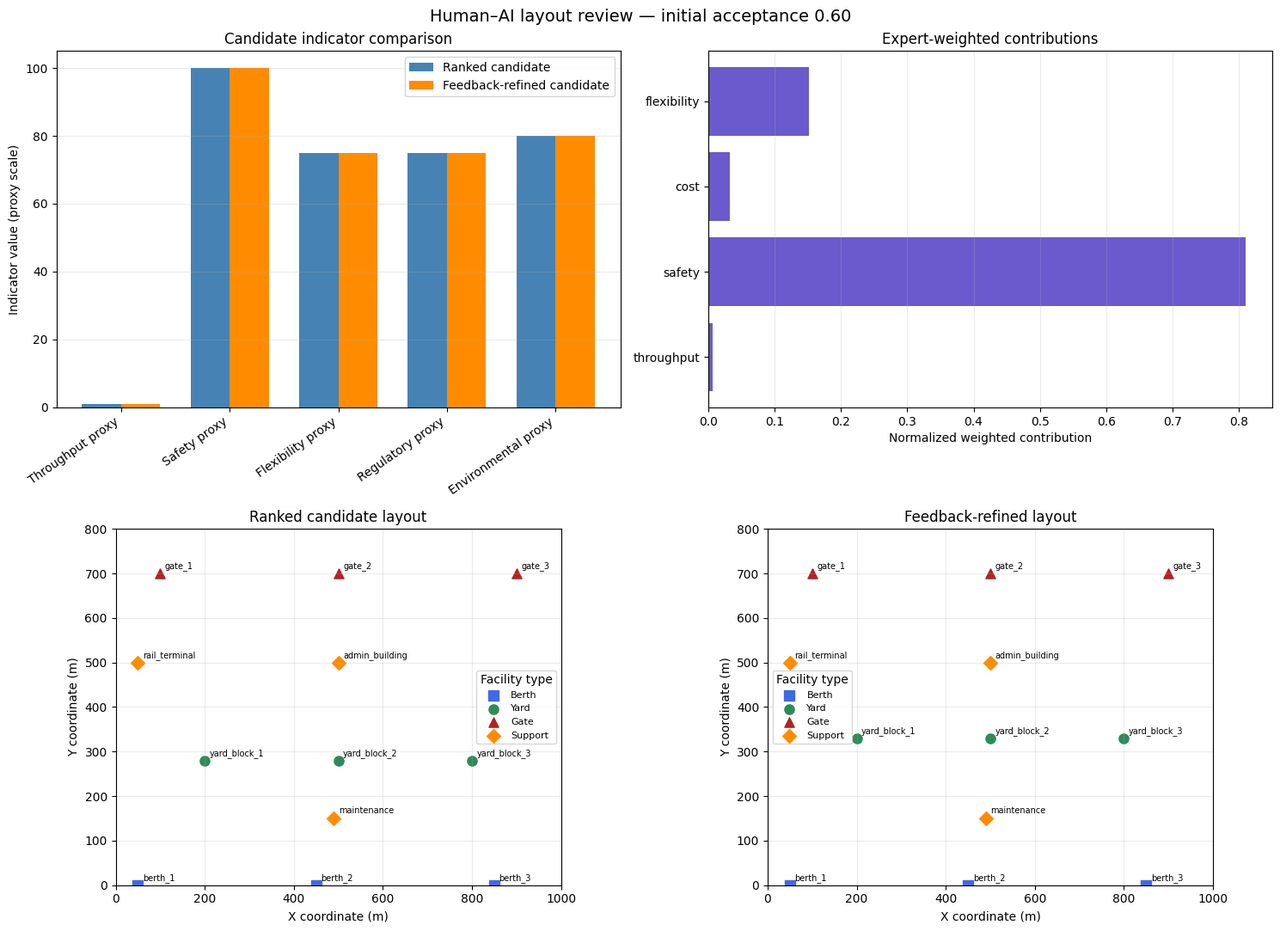

Recreate this plot in Python.
from dataclasses import dataclass, field
from typing import Any, Dict, List, Optional, Tuple
import random
import time

import matplotlib.pyplot as plt
import numpy as np

# Fixed seeds preserve reproducibility if randomized elements are added to an exercise.
np.random.seed(42)
random.seed(42)
plt.style.use("default")

@dataclass
class LayoutSolution:
    """A candidate layout and the indicators calculated for it."""

    facility_assignments: Dict[str, Tuple[float, float]]
    quantitative_metrics: Dict[str, float]
    qualitative_factors: Dict[str, float]
    ai_confidence: float
    human_acceptance: Optional[float] = None
    explanation: Optional[Dict[str, Any]] = None


@dataclass
class HumanExpert:
    """An expert profile with areas of expertise and criterion weights."""

    name: str
    expertise_areas: List[str]
    experience_years: int
    decision_weights: Dict[str, float]


@dataclass
class AIRecommendation:
    """A ranked candidate together with its explanation and alternatives."""

    solution: LayoutSolution
    primary_objective: str
    feature_importance: Dict[str, float]
    reasoning: List[str]
    alternatives: List[LayoutSolution]
    confidence_score: float


@dataclass
class CollaborationSession:
    """The recommendations and feedback associated with one review session."""

    session_id: str
    human_expert: HumanExpert
    ai_recommendations: List[AIRecommendation]
    human_feedback: List[Dict[str, Any]]
    final_solution: Optional[LayoutSolution] = None
    collaboration_metrics: Dict[str, float] = field(default_factory=dict)


print("Collaboration data structures are ready.")

class ExplainableAIOptimizer:
    """Generate, score, and explain illustrative terminal layout candidates."""

    def __init__(self):
        self.terminal_width = 1000.0
        self.terminal_length = 800.0
        self.edge_buffer = 50.0

    def generate_ai_solutions(self, num_solutions: int = 10) -> List[LayoutSolution]:
        """Generate a deterministic family of candidates and calculate their indicators."""
        if num_solutions <= 0:
            raise ValueError("num_solutions must be positive")

        solutions = []
        for variant in range(num_solutions):
            assignments = self._generate_facility_layout(variant)
            quantitative = self._calculate_quantitative_metrics(assignments)
            qualitative = self._calculate_qualitative_factors(assignments)
            confidence = self._calculate_ai_confidence(quantitative, qualitative)
            solutions.append(
                LayoutSolution(
                    facility_assignments=assignments,
                    quantitative_metrics=quantitative,
                    qualitative_factors=qualitative,
                    ai_confidence=confidence,
                )
            )
        return solutions

    def _generate_facility_layout(
        self, variant: int = 0
    ) -> Dict[str, Tuple[float, float]]:
        """Create one template layout with a deterministic yard-row variation."""
        yard_y = 280.0 + 20.0 * (variant % 5)
        maintenance_x = 490.0 + 10.0 * (variant % 3)

        return {
            "berth_1": (50.0, 0.0),
            "berth_2": (450.0, 0.0),
            "berth_3": (850.0, 0.0),
            "yard_block_1": (200.0, yard_y),
            "yard_block_2": (500.0, yard_y),
            "yard_block_3": (800.0, yard_y),
            "gate_1": (100.0, 700.0),
            "gate_2": (500.0, 700.0),
            "gate_3": (900.0, 700.0),
            "maintenance": (maintenance_x, 150.0),
            "rail_terminal": (50.0, 500.0),
            "admin_building": (500.0, 500.0),
        }

    @staticmethod
    def _euclidean_distance(
        point_a: Tuple[float, float], point_b: Tuple[float, float]
    ) -> float:
        """Return straight-line distance between two coordinate points."""
        return float(np.hypot(point_a[0] - point_b[0], point_a[1] - point_b[1]))

    def _calculate_quantitative_metrics(
        self, assignments: Dict[str, Tuple[float, float]]
    ) -> Dict[str, float]:
        """Calculate the notebook's geometric proxy indicators."""
        berth_coords = [value for name, value in assignments.items() if "berth" in name]
        yard_coords = [value for name, value in assignments.items() if "yard" in name]
        gate_coords = [value for name, value in assignments.items() if "gate" in name]

        if not berth_coords or not yard_coords or not gate_coords:
            raise ValueError("Assignments must include berth, yard, and gate facilities")

        berth_yard = [
            self._euclidean_distance(berth, yard)
            for berth in berth_coords
            for yard in yard_coords
        ]
        yard_gate = [
            self._euclidean_distance(yard, gate)
            for yard in yard_coords
            for gate in gate_coords
        ]

        avg_berth_yard = float(np.mean(berth_yard))
        avg_yard_gate = float(np.mean(yard_gate))
        distance_sum = avg_berth_yard + avg_yard_gate
        throughput_score = 1000.0 / distance_sum if distance_sum > 0 else 0.0
        transport_efficiency = 100.0 / (distance_sum + 1.0)

        return {
            "throughput_score": throughput_score,
            "transport_efficiency": transport_efficiency,
            "avg_berth_yard_distance": avg_berth_yard,
            "avg_yard_gate_distance": avg_yard_gate,
            "land_utilization": len(assignments) / 20.0,
            "estimated_cost": avg_berth_yard * 10.0 + avg_yard_gate * 8.0,
        }

    def _calculate_qualitative_factors(
        self, assignments: Dict[str, Tuple[float, float]]
    ) -> Dict[str, float]:
        """Calculate deterministic geometric proxies, not certified assessments."""
        facilities = list(assignments.values())
        pair_distances = [
            self._euclidean_distance(facilities[i], facilities[j])
            for i in range(len(facilities))
            for j in range(i + 1, len(facilities))
        ]
        minimum_separation = min(pair_distances) if pair_distances else 0.0
        safety_score = min(100.0, minimum_separation)

        inside_buffer = sum(
            self.edge_buffer <= x <= self.terminal_width - self.edge_buffer
            and self.edge_buffer <= y <= self.terminal_length - self.edge_buffer
            for x, y in facilities
        )
        flexibility_score = 100.0 * inside_buffer / len(facilities)

        setback_compliant = sum(
            self.edge_buffer <= x <= self.terminal_width - self.edge_buffer
            and self.edge_buffer <= y <= self.terminal_length - self.edge_buffer
            for x, y in facilities
        )
        regulatory_score = 100.0 * setback_compliant / len(facilities)

        return {
            "safety_score": safety_score,
            "flexibility_score": flexibility_score,
            "environmental_score": 80.0,
            "regulatory_compliance": regulatory_score,
        }

    @staticmethod
    def _calculate_ai_confidence(
        quantitative: Dict[str, float], qualitative: Dict[str, float]
    ) -> float:
        """Combine selected normalized proxies into a descriptive score."""
        normalized_throughput = min(1.0, quantitative["throughput_score"] / 100.0)
        normalized_safety = qualitative["safety_score"] / 100.0
        normalized_efficiency = quantitative["transport_efficiency"] / 100.0
        return (
            0.4 * normalized_throughput
            + 0.3 * normalized_safety
            + 0.3 * normalized_efficiency
        )

    def generate_explanation(self, solution: LayoutSolution) -> Dict[str, Any]:
        """Describe selected indicators and the limits of their interpretation."""
        quantitative = solution.quantitative_metrics
        qualitative = solution.qualitative_factors
        reasoning = [
            (
                "Mean berth-to-yard reference-point distance is "
                f"{quantitative['avg_berth_yard_distance']:.1f} m."
            ),
            (
                "Mean yard-to-gate reference-point distance is "
                f"{quantitative['avg_yard_gate_distance']:.1f} m."
            ),
            (
                "The safety proxy is based on minimum facility-point separation; "
                "it does not represent aisle width or a safety certification."
            ),
        ]
        return {
            "primary_objective": "expert_weighted_candidate_ranking",
            "key_factors": ["distance_proxies", "expert_preferences"],
            "reasoning_steps": reasoning,
            "tradeoffs": [
                "The indicators omit route networks, capacity, costs, and site-specific constraints."
            ],
            "confidence_breakdown": {
                "throughput_contribution": 0.4 * min(1.0, quantitative["throughput_score"] / 100.0),
                "safety_contribution": 0.3 * qualitative["safety_score"] / 100.0,
                "efficiency_contribution": 0.3 * quantitative["transport_efficiency"] / 100.0,
            },
        }


print("Candidate generation and indicator calculations are ready.")

class HumanAICollaborationSystem:
    """Coordinate candidate ranking, expert feedback, and illustrative refinement."""

    def __init__(self):
        self.ai_optimizer = ExplainableAIOptimizer()
        self.experts = self._initialize_experts()
        self.collaboration_history: List[CollaborationSession] = []
        self.learning_data: List[Dict[str, Any]] = []

    @staticmethod
    def _initialize_experts() -> List[HumanExpert]:
        """Create example expert profiles whose weights sum to one."""
        return [
            HumanExpert(
                name="Dr. Schmidt",
                expertise_areas=["safety", "operations"],
                experience_years=25,
                decision_weights={
                    "throughput": 0.3,
                    "safety": 0.4,
                    "cost": 0.2,
                    "flexibility": 0.1,
                },
            ),
            HumanExpert(
                name="Ms. Chen",
                expertise_areas=["environmental", "regulatory"],
                experience_years=20,
                decision_weights={
                    "throughput": 0.2,
                    "environmental": 0.3,
                    "regulatory": 0.3,
                    "cost": 0.2,
                },
            ),
            HumanExpert(
                name="Mr. Rodriguez",
                expertise_areas=["operations", "maintenance"],
                experience_years=30,
                decision_weights={
                    "throughput": 0.4,
                    "operational_efficiency": 0.3,
                    "maintenance": 0.2,
                    "flexibility": 0.1,
                },
            ),
        ]

    def start_collaboration_session(
        self, expert: HumanExpert, project_requirements: Dict[str, Any]
    ) -> CollaborationSession:
        """Create a session that keeps its expert and feedback together."""
        session = CollaborationSession(
            session_id=f"session_{len(self.collaboration_history) + 1}",
            human_expert=expert,
            ai_recommendations=[],
            human_feedback=[],
        )
        self.collaboration_history.append(session)
        print(f"Starting {session.session_id} with {expert.name}.")
        print(f"Project requirements: {project_requirements}")
        return session

    def generate_ai_recommendations(
        self,
        session: CollaborationSession,
        requirements: Dict[str, Any],
    ) -> List[AIRecommendation]:
        """Generate candidates, rank them, and explain the leading options."""
        del requirements  # Requirements are displayed in the session and are not modeled as constraints.
        solutions = self.ai_optimizer.generate_ai_solutions(num_solutions=15)
        ranked = self._rank_solutions_for_expert(solutions, session.human_expert)
        recommendations = []

        for solution in ranked[:3]:
            explanation = self.ai_optimizer.generate_explanation(solution)
            solution.explanation = explanation
            recommendations.append(
                AIRecommendation(
                    solution=solution,
                    primary_objective=explanation["primary_objective"],
                    feature_importance=self._calculate_feature_importance(
                        solution, session.human_expert
                    ),
                    reasoning=explanation["reasoning_steps"],
                    alternatives=ranked[3:6],
                    confidence_score=solution.ai_confidence,
                )
            )

        session.ai_recommendations = recommendations
        for index, recommendation in enumerate(recommendations, start=1):
            print(
                f"Recommendation {index}: "
                f"confidence score = {recommendation.confidence_score:.3f}"
            )
        return recommendations

    @staticmethod
    def _rank_solutions_for_expert(
        solutions: List[LayoutSolution], expert: HumanExpert
    ) -> List[LayoutSolution]:
        """Sort candidates by the expert's weighted normalized indicators."""
        def score(solution: LayoutSolution) -> float:
            quantitative = solution.quantitative_metrics
            qualitative = solution.qualitative_factors
            values = {
                "throughput": min(1.0, quantitative["throughput_score"] / 100.0),
                "safety": qualitative["safety_score"] / 100.0,
                "cost": 1.0 - min(1.0, quantitative["estimated_cost"] / 10000.0),
                "flexibility": qualitative["flexibility_score"] / 100.0,
                "environmental": qualitative["environmental_score"] / 100.0,
                "regulatory": qualitative["regulatory_compliance"] / 100.0,
                "operational_efficiency": min(
                    1.0, quantitative["transport_efficiency"] / 100.0
                ),
                "maintenance": qualitative["flexibility_score"] / 100.0,
            }
            return sum(
                weight * values[criterion]
                for criterion, weight in expert.decision_weights.items()
                if criterion in values
            )

        return sorted(solutions, key=score, reverse=True)

    @staticmethod
    def _calculate_feature_importance(
        solution: LayoutSolution, expert: HumanExpert
    ) -> Dict[str, float]:
        """Normalize the expert-weighted criterion contributions for display."""
        quantitative = solution.quantitative_metrics
        qualitative = solution.qualitative_factors
        values = {
            "throughput": min(1.0, quantitative["throughput_score"] / 100.0),
            "safety": qualitative["safety_score"] / 100.0,
            "cost": 1.0 - min(1.0, quantitative["estimated_cost"] / 10000.0),
            "flexibility": qualitative["flexibility_score"] / 100.0,
            "environmental": qualitative["environmental_score"] / 100.0,
            "regulatory": qualitative["regulatory_compliance"] / 100.0,
            "operational_efficiency": min(
                1.0, quantitative["transport_efficiency"] / 100.0
            ),
            "maintenance": qualitative["flexibility_score"] / 100.0,
        }
        contributions = {
            criterion: weight * values[criterion]
            for criterion, weight in expert.decision_weights.items()
            if criterion in values
        }
        total = sum(contributions.values())
        if total == 0.0:
            return {criterion: 0.0 for criterion in contributions}
        return {criterion: value / total for criterion, value in contributions.items()}

    def collect_human_feedback(
        self,
        session: CollaborationSession,
        recommendation: AIRecommendation,
        feedback: Dict[str, Any],
    ) -> None:
        """Record the expert's stated concerns and initial acceptance score."""
        if not 0.0 <= feedback.get("acceptance_level", 0.5) <= 1.0:
            raise ValueError("acceptance_level must be between 0 and 1")
        if recommendation not in session.ai_recommendations:
            raise ValueError("The recommendation must belong to this session")

        acceptance = float(feedback.get("acceptance_level", 0.5))
        recommendation.solution.human_acceptance = acceptance
        record = {
            "timestamp": time.time(),
            "feedback": feedback.copy(),
            "expert_concerns": list(feedback.get("concerns", [])),
            "suggested_modifications": list(feedback.get("modifications", [])),
            "acceptance_level": acceptance,
        }
        session.human_feedback.append(record)
        self.learning_data.append(record.copy())
        print(f"Recorded initial acceptance: {acceptance:.2f}")

    def collaborative_refinement(
        self, session: CollaborationSession
    ) -> LayoutSolution:
        """Apply the recorded coordinate rules and recalculate all indicators."""
        if not session.ai_recommendations:
            raise ValueError("Generate recommendations before refinement")

        base_solution = session.ai_recommendations[0].solution
        refined = self._apply_human_modifications(base_solution, session)
        refined.quantitative_metrics = self.ai_optimizer._calculate_quantitative_metrics(
            refined.facility_assignments
        )
        refined.qualitative_factors = self.ai_optimizer._calculate_qualitative_factors(
            refined.facility_assignments
        )
        refined.ai_confidence = self.ai_optimizer._calculate_ai_confidence(
            refined.quantitative_metrics, refined.qualitative_factors
        )
        refined.explanation = self.ai_optimizer.generate_explanation(refined)
        session.final_solution = refined
        return refined

    def _apply_human_modifications(
        self, solution: LayoutSolution, session: CollaborationSession
    ) -> LayoutSolution:
        """Apply only the explicitly represented feedback categories."""
        assignments = solution.facility_assignments.copy()
        for record in session.human_feedback:
            concerns = record["expert_concerns"]
            modifications = record["suggested_modifications"]
            if "safety" in concerns or "narrow_aisles" in concerns:
                assignments = self._increase_facility_separation(assignments)
            if "regulatory" in concerns or "setback_violation" in concerns:
                assignments = self._ensure_regulatory_setbacks(assignments)
            if "operational" in concerns or "access_efficiency" in modifications:
                assignments = self._optimize_access_routes(assignments)

        return LayoutSolution(
            facility_assignments=assignments,
            quantitative_metrics=solution.quantitative_metrics.copy(),
            qualitative_factors=solution.qualitative_factors.copy(),
            ai_confidence=solution.ai_confidence,
            human_acceptance=solution.human_acceptance,
        )

    def _increase_facility_separation(
        self, assignments: Dict[str, Tuple[float, float]]
    ) -> Dict[str, Tuple[float, float]]:
        """Move yard-block reference points 50 m farther from the berth row."""
        refined = assignments.copy()
        for name, (x, y) in refined.items():
            if "yard_block" in name:
                refined[name] = (x, min(self.ai_optimizer.terminal_length, y + 50.0))
        return refined

    def _ensure_regulatory_setbacks(
        self, assignments: Dict[str, Tuple[float, float]]
    ) -> Dict[str, Tuple[float, float]]:
        """Place reference points within the illustrative 50 m edge buffer."""
        refined = {}
        width = self.ai_optimizer.terminal_width
        length = self.ai_optimizer.terminal_length
        setback = self.ai_optimizer.edge_buffer
        for name, (x, y) in assignments.items():
            refined[name] = (
                max(setback, min(width - setback, x)),
                max(setback, min(length - setback, y)),
            )
        return refined

    def _optimize_access_routes(
        self, assignments: Dict[str, Tuple[float, float]]
    ) -> Dict[str, Tuple[float, float]]:
        """Move gate reference points toward the landside edge in the template."""
        refined = assignments.copy()
        landside_y = self.ai_optimizer.terminal_length - self.ai_optimizer.edge_buffer
        for name, (x, y) in refined.items():
            if "gate" in name:
                refined[name] = (x, max(y, landside_y))
        return refined

    @staticmethod
    def evaluate_collaboration_outcome(
        session: CollaborationSession,
    ) -> Dict[str, Any]:
        """Compare proxy indicators and report the recorded acceptance level."""
        if session.final_solution is None or not session.ai_recommendations:
            raise ValueError("A refined solution and recommendation are required")

        original = session.ai_recommendations[0].solution
        refined = session.final_solution
        return {
            "throughput_change": (
                refined.quantitative_metrics["throughput_score"]
                - original.quantitative_metrics["throughput_score"]
            ),
            "safety_proxy_change": (
                refined.qualitative_factors["safety_score"]
                - original.qualitative_factors["safety_score"]
            ),
            "recorded_initial_acceptance": original.human_acceptance,
            "feedback_records": len(session.human_feedback),
        }


print("Expert ranking and feedback workflow are ready.")

print("HUMAN–AI COLLABORATIVE TERMINAL LAYOUT DESIGN")

collaboration_system = HumanAICollaborationSystem()
safety_expert = collaboration_system.experts[0]

project_requirements = {
    "objective": "maximize throughput subject to expert review",
    "constraints_for_review": [
        "safety",
        "regulatory compliance",
        "environmental protection",
    ],
    "budget_limit": 10_000_000,
    "timeline": "24 months",
    "context": "Illustrative container-terminal setting",
}

session = collaboration_system.start_collaboration_session(
    safety_expert, project_requirements
)
recommendations = collaboration_system.generate_ai_recommendations(
    session, project_requirements
)
top_recommendation = recommendations[0]

print("\nTop-ranked candidate indicators:")
print(
    "  Throughput proxy: "
    f"{top_recommendation.solution.quantitative_metrics['throughput_score']:.4f}"
)
print(
    "  Transport-efficiency proxy: "
    f"{top_recommendation.solution.quantitative_metrics['transport_efficiency']:.4f}"
)
print(
    "  Safety proxy: "
    f"{top_recommendation.solution.qualitative_factors['safety_score']:.1f} / 100"
)
print(
    "  Estimated-cost proxy: "
    f"{top_recommendation.solution.quantitative_metrics['estimated_cost']:.1f}"
)
print("\nExplanation:")
for reason in top_recommendation.reasoning:
    print(f"  - {reason}")

assert len(recommendations) == 3
assert all(0.0 <= item.confidence_score <= 1.0 for item in recommendations)

human_feedback = {
    "acceptance_level": 0.6,
    "concerns": [
        "narrow_aisles",
        "safety_risk_high_wind",
        "maintenance_access_difficulty",
    ],
    "modifications": [
        "increase_aisle_width",
        "improve_wind_protection",
        "enhance_maintenance_access",
    ],
    "expert_reasoning": [
        "Aisle width and wind exposure require site-specific engineering review.",
        "Maintenance access should be assessed against vehicle and emergency requirements.",
    ],
}

collaboration_system.collect_human_feedback(
    session, top_recommendation, human_feedback
)

print(f"Expert: {safety_expert.name}")
print(f"Initial acceptance: {human_feedback['acceptance_level']:.2f}")
print(f"Concerns: {', '.join(human_feedback['concerns'])}")
print("Expert reasoning:")
for reason in human_feedback["expert_reasoning"]:
    print(f"  - {reason}")

refined_solution = collaboration_system.collaborative_refinement(session)
original_solution = top_recommendation.solution

print("Refined candidate indicators:")
print(
    "  Throughput proxy: "
    f"{refined_solution.quantitative_metrics['throughput_score']:.4f}"
)
print(
    "  Transport-efficiency proxy: "
    f"{refined_solution.quantitative_metrics['transport_efficiency']:.4f}"
)
print(
    "  Safety proxy: "
    f"{refined_solution.qualitative_factors['safety_score']:.1f} / 100"
)
print(
    "  Flexibility proxy: "
    f"{refined_solution.qualitative_factors['flexibility_score']:.1f} / 100"
)
print(
    "  Estimated-cost proxy: "
    f"{refined_solution.quantitative_metrics['estimated_cost']:.1f}"
)

for name, coordinate in refined_solution.facility_assignments.items():
    x, y = coordinate
    assert 0.0 <= x <= 1000.0
    assert 0.0 <= y <= 800.0

print("\nCoordinate-bound checks passed for all facilities.")

outcome = collaboration_system.evaluate_collaboration_outcome(session)

print("MODELED COLLABORATION OUTCOME")
print(f"Throughput-proxy change: {outcome['throughput_change']:+.4f}")
print(f"Safety-proxy change: {outcome['safety_proxy_change']:+.1f} points")
print(
    "Recorded initial acceptance: "
    f"{outcome['recorded_initial_acceptance']:.2f}"
)
print(f"Feedback records: {outcome['feedback_records']}")

assert np.isclose(
    refined_solution.quantitative_metrics["throughput_score"]
    - original_solution.quantitative_metrics["throughput_score"],
    outcome["throughput_change"],
)
assert np.isclose(
    refined_solution.qualitative_factors["safety_score"]
    - original_solution.qualitative_factors["safety_score"],
    outcome["safety_proxy_change"],
)

def visualize_human_ai_collaboration(
    original: LayoutSolution,
    refined: LayoutSolution,
    recommendation: AIRecommendation,
    feedback: Dict[str, Any],
) -> None:
    """Plot modeled indicators, weighted contributions, and layout coordinates."""
    figure, axes = plt.subplots(2, 2, figsize=(15, 11))
    ax_metrics, ax_importance, ax_original, ax_refined = axes.ravel()

    categories = [
        "Throughput proxy",
        "Safety proxy",
        "Flexibility proxy",
        "Regulatory proxy",
        "Environmental proxy",
    ]
    original_values = [
        original.quantitative_metrics["throughput_score"],
        original.qualitative_factors["safety_score"],
        original.qualitative_factors["flexibility_score"],
        original.qualitative_factors["regulatory_compliance"],
        original.qualitative_factors["environmental_score"],
    ]
    refined_values = [
        refined.quantitative_metrics["throughput_score"],
        refined.qualitative_factors["safety_score"],
        refined.qualitative_factors["flexibility_score"],
        refined.qualitative_factors["regulatory_compliance"],
        refined.qualitative_factors["environmental_score"],
]
    positions = np.arange(len(categories))
    width = 0.36
    ax_metrics.bar(
        positions - width / 2,
        original_values,
        width,
        label="Ranked candidate",
        color="steelblue",
    )
    ax_metrics.bar(
        positions + width / 2,
        refined_values,
        width,
        label="Feedback-refined candidate",
        color="darkorange",
    )
    ax_metrics.set_xticks(positions)
    ax_metrics.set_xticklabels(categories, rotation=35, ha="right")
    ax_metrics.set_ylabel("Indicator value (proxy scale)")
    ax_metrics.set_title("Candidate indicator comparison")
    ax_metrics.legend()
    ax_metrics.grid(axis="y", alpha=0.25)

    importance = recommendation.feature_importance
    ax_importance.barh(list(importance), list(importance.values()), color="slateblue")
    ax_importance.set_xlabel("Normalized weighted contribution")
    ax_importance.set_title("Expert-weighted contributions")
    ax_importance.grid(axis="x", alpha=0.25)

    facility_styles = {
        "berth": ("royalblue", "s"),
        "yard": ("seagreen", "o"),
        "gate": ("firebrick", "^"),
        "support": ("darkorange", "D"),
    }

    def draw_layout(ax: Any, solution: LayoutSolution, title: str) -> None:
        for name, (x, y) in solution.facility_assignments.items():
            if "berth" in name:
                category = "berth"
            elif "yard" in name:
                category = "yard"
            elif "gate" in name:
                category = "gate"
            else:
                category = "support"
            color, marker = facility_styles[category]
            ax.scatter(
                x,
                y,
                color=color,
                marker=marker,
                s=65,
                label=category.title(),
            )
            ax.annotate(name, (x, y), xytext=(4, 4), textcoords="offset points", fontsize=7)

        handles, labels = ax.get_legend_handles_labels()
        unique = dict(zip(labels, handles))
        ax.legend(unique.values(), unique.keys(), title="Facility type", fontsize=8)
        ax.set_xlim(0, 1000)
        ax.set_ylim(0, 800)
        ax.set_xlabel("X coordinate (m)")
        ax.set_ylabel("Y coordinate (m)")
        ax.set_title(title)
        ax.set_aspect("equal", adjustable="box")
        ax.grid(alpha=0.25)

    draw_layout(ax_original, original, "Ranked candidate layout")
    draw_layout(ax_refined, refined, "Feedback-refined layout")
    figure.suptitle(
        "Human–AI layout review — initial acceptance "
        f"{feedback.get('acceptance_level', 0.5):.2f}",
        fontsize=14,
    )
    figure.tight_layout()
    plt.show()


visualize_human_ai_collaboration(
    original_solution,
    refined_solution,
    top_recommendation,
    human_feedback,
)

def demonstrate_learning_system(
    system: HumanAICollaborationSystem,
    requirements: Dict[str, Any],
) -> List[Dict[str, Any]]:
    """Record illustrative sessions without training or updating a model."""
    records = []
    feedback_template = {
        "acceptance_level": 0.6,
        "concerns": ["safety"],
        "modifications": [],
    }

    for session_number in range(1, 6):
        expert = system.experts[(session_number - 1) % len(system.experts)]
        session_requirements = requirements.copy()
        session_requirements["context"] = f"Illustrative variant {session_number}"
        learning_session = system.start_collaboration_session(
            expert, session_requirements
        )
        session_recommendations = system.generate_ai_recommendations(
            learning_session, session_requirements
        )
        system.collect_human_feedback(
            learning_session,
            session_recommendations[0],
            feedback_template.copy(),
        )
        refined = system.collaborative_refinement(learning_session)
        outcome_record = system.evaluate_collaboration_outcome(learning_session)
        records.append(
            {
                "session": session_number,
                "expert": expert.name,
                "recorded_acceptance": outcome_record[
                    "recorded_initial_acceptance"
                ],
                "safety_proxy": refined.qualitative_factors["safety_score"],
                "throughput_proxy": refined.quantitative_metrics[
                    "throughput_score"
                ],
            }
        )

    acceptance_values = [record["recorded_acceptance"] for record in records]
    safety_values = [record["safety_proxy"] for record in records]
    throughput_values = [record["throughput_proxy"] for record in records]

    print("Session records:")
    for record in records:
        print(
            f"  Session {record['session']} ({record['expert']}): "
            f"acceptance={record['recorded_acceptance']:.2f}, "
            f"safety proxy={record['safety_proxy']:.1f}, "
            f"throughput proxy={record['throughput_proxy']:.4f}"
        )

    print("\nDescriptive summaries of these illustrative records:")
    print(f"  Mean recorded acceptance: {np.mean(acceptance_values):.3f}")
    print(f"  Mean safety proxy: {np.mean(safety_values):.2f}")
    print(f"  Mean throughput proxy: {np.mean(throughput_values):.4f}")
    print("  No predictive model is trained or updated by this demonstration.")
    return records


learning_results = demonstrate_learning_system(
    collaboration_system, project_requirements
)
